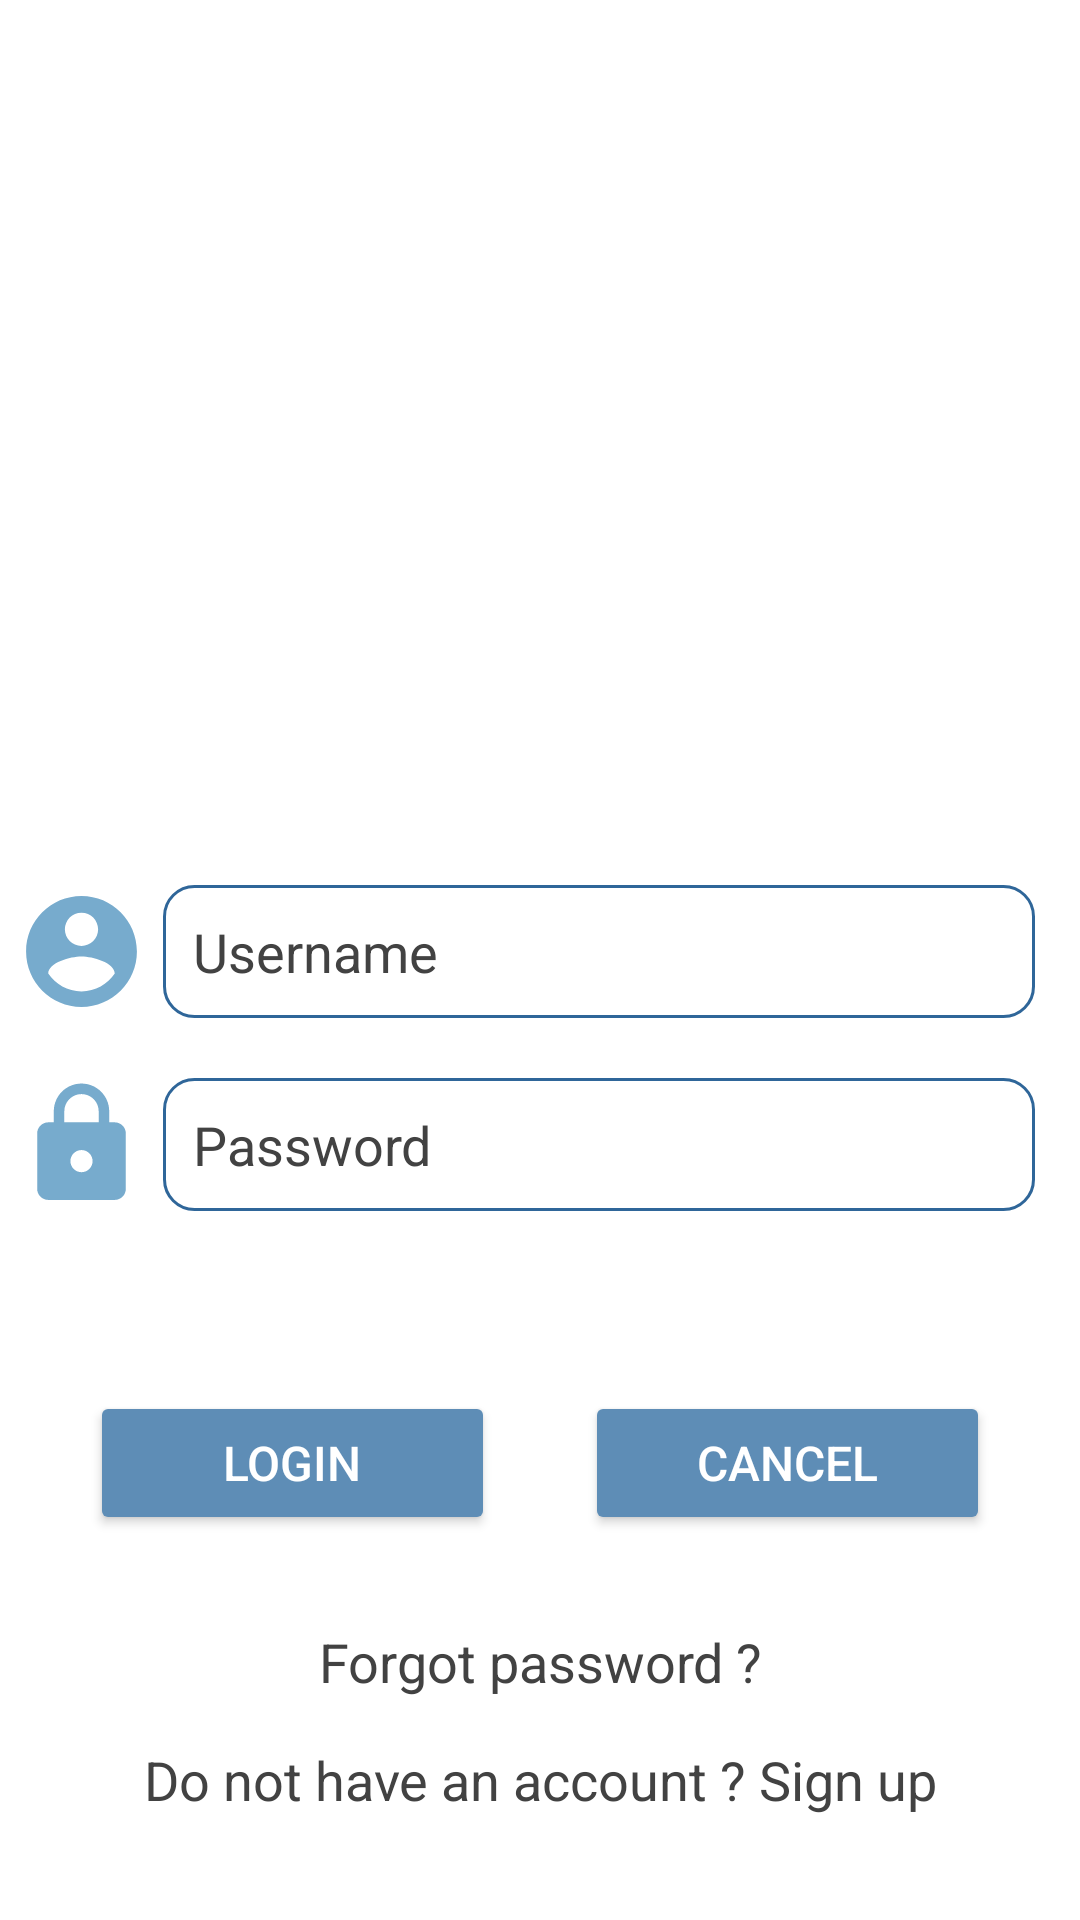

The Android layout XML behind this screen, and the referenced resources:
<!-- AndroidManifest.xml: application theme Theme.AppCompat.Light.NoActionBar -->
<!-- res/layout/activity_login.xml -->
<?xml version="1.0" encoding="utf-8"?>
<androidx.constraintlayout.widget.ConstraintLayout xmlns:android="http://schemas.android.com/apk/res/android"
    xmlns:app="http://schemas.android.com/apk/res-auto"
    xmlns:tools="http://schemas.android.com/tools"
    android:layout_width="match_parent"
    android:layout_height="match_parent"
    android:background="#FFFFFF"
    tools:context=".LoginActivity">

    <LinearLayout
        android:layout_width="match_parent"
        android:layout_height="match_parent"
        android:orientation="vertical">

        <ImageView
            android:layout_width="match_parent"
            android:layout_height="145dp"
            android:layout_marginTop="90dp"
            android:layout_marginBottom="60dp"
            app:srcCompat="@drawable/logobk" />

        <LinearLayout
            android:layout_width="match_parent"
            android:layout_height="wrap_content"
            android:layout_marginBottom="20dp"
            android:orientation="horizontal"
            android:paddingRight="15dp">

            <ImageView
                android:layout_width="14dp"
                android:layout_height="match_parent"
                android:layout_weight="0.5"
                app:srcCompat="@drawable/ic_user_24" />

            <EditText
                android:id="@+id/editUsername"
                style="@style/Widget.AppCompat.EditText"
                android:layout_width="wrap_content"
                android:layout_height="match_parent"
                android:layout_weight="1"
                android:background="@drawable/bg_edittext"
                android:ems="10"
                android:hint="Username"
                android:inputType="textPersonName"
                android:textColorHint="@color/cardview_dark_background" />
        </LinearLayout>

        <LinearLayout
            android:layout_width="match_parent"
            android:layout_height="wrap_content"
            android:layout_marginBottom="60dp"
            android:orientation="horizontal"
            android:paddingRight="15dp">

            <ImageView
                android:layout_width="14dp"
                android:layout_height="match_parent"
                android:layout_weight="0.5"
                app:srcCompat="@drawable/ic_baseline_lock_24" />

            <EditText
                android:id="@+id/editPassword"
                android:layout_width="wrap_content"
                android:layout_height="wrap_content"
                android:layout_weight="1"
                android:background="@drawable/bg_edittext"
                android:ems="10"
                android:hint="Password"
                android:inputType="textPassword"
                android:textColorHint="@color/cardview_dark_background" />
        </LinearLayout>

        <LinearLayout
            android:layout_width="match_parent"
            android:layout_height="wrap_content"
            android:orientation="horizontal">

            <Button
                android:id="@+id/btnLogin"
                android:layout_width="wrap_content"
                android:layout_height="wrap_content"
                android:layout_marginStart="30dp"
                android:layout_marginLeft="30dp"
                android:layout_marginEnd="15dp"
                android:layout_marginRight="15dp"
                android:layout_weight="1"
                android:onClick="btnLoginOnClick"
                android:text="Login"
                android:textColor="@color/white"
                android:textSize="16sp"
                app:backgroundTint="#5E8DB6" />

            <Button
                android:id="@+id/btnCancel"
                android:layout_width="wrap_content"
                android:layout_height="wrap_content"
                android:layout_marginStart="15dp"
                android:layout_marginLeft="15dp"
                android:layout_marginEnd="30dp"
                android:layout_marginRight="30dp"
                android:layout_weight="1"
                android:onClick="btnCancelOnClick"
                android:text="Cancel"
                android:textColor="@color/white"
                android:textSize="16sp"
                app:backgroundTint="#5E8DB6" />
        </LinearLayout>

        <TextView
            android:id="@+id/txtForgotPassword"
            android:layout_width="match_parent"
            android:layout_height="wrap_content"
            android:layout_marginTop="30dp"
            android:gravity="center"
            android:text="Forgot password ?"
            android:textColor="@color/cardview_dark_background"
            android:textSize="18sp" />

        <TextView
            android:id="@+id/txtSignup"
            android:layout_width="match_parent"
            android:layout_height="wrap_content"
            android:layout_marginTop="15dp"
            android:gravity="center"
            android:text="Do not have an account ? Sign up"
            android:textColor="@color/cardview_dark_background"
            android:textSize="18sp" />

    </LinearLayout>

</androidx.constraintlayout.widget.ConstraintLayout>
<!-- resources referenced by this layout -->
<resources>
  <!-- drawable bg_edittext (drawable) -->
  <?xml version="1.0" encoding="utf-8" ?>
  <shape xmlns:android="http://schemas.android.com/apk/res/android"
      android:thickness="0dp"
      android:shape="rectangle">
  
      <stroke android:width="1dp"
          android:color="#2F6699"/>
  
      <corners android:radius="10dp" />
      <padding
          android:top="10dp"
          android:bottom="10dp"
          android:left="10dp"
          android:right="10dp"
          >
  
      </padding>
  </shape>
  <!-- drawable ic_baseline_lock_24 (drawable) -->
  <vector android:height="24dp" android:tint="#77ABCD"
      android:viewportHeight="24" android:viewportWidth="24"
      android:width="24dp" xmlns:android="http://schemas.android.com/apk/res/android">
      <path android:fillColor="@android:color/white" android:pathData="M18,8h-1L17,6c0,-2.76 -2.24,-5 -5,-5S7,3.24 7,6v2L6,8c-1.1,0 -2,0.9 -2,2v10c0,1.1 0.9,2 2,2h12c1.1,0 2,-0.9 2,-2L20,10c0,-1.1 -0.9,-2 -2,-2zM12,17c-1.1,0 -2,-0.9 -2,-2s0.9,-2 2,-2 2,0.9 2,2 -0.9,2 -2,2zM15.1,8L8.9,8L8.9,6c0,-1.71 1.39,-3.1 3.1,-3.1 1.71,0 3.1,1.39 3.1,3.1v2z"/>
  </vector>
  <!-- drawable ic_user_24 (drawable) -->
  <vector android:height="24dp" android:tint="#77ABCD"
      android:viewportHeight="24" android:viewportWidth="24"
      android:width="24dp" xmlns:android="http://schemas.android.com/apk/res/android">
      <path android:fillColor="@android:color/white" android:pathData="M12,2C6.48,2 2,6.48 2,12s4.48,10 10,10 10,-4.48 10,-10S17.52,2 12,2zM12,5c1.66,0 3,1.34 3,3s-1.34,3 -3,3 -3,-1.34 -3,-3 1.34,-3 3,-3zM12,19.2c-2.5,0 -4.71,-1.28 -6,-3.22 0.03,-1.99 4,-3.08 6,-3.08 1.99,0 5.97,1.09 6,3.08 -1.29,1.94 -3.5,3.22 -6,3.22z"/>
  </vector>
  <!-- not gathered from this repository: default colours our renderer supplied (Android Studio template values) -->
  <color name="white">#FFFFFFFF</color>
</resources>
